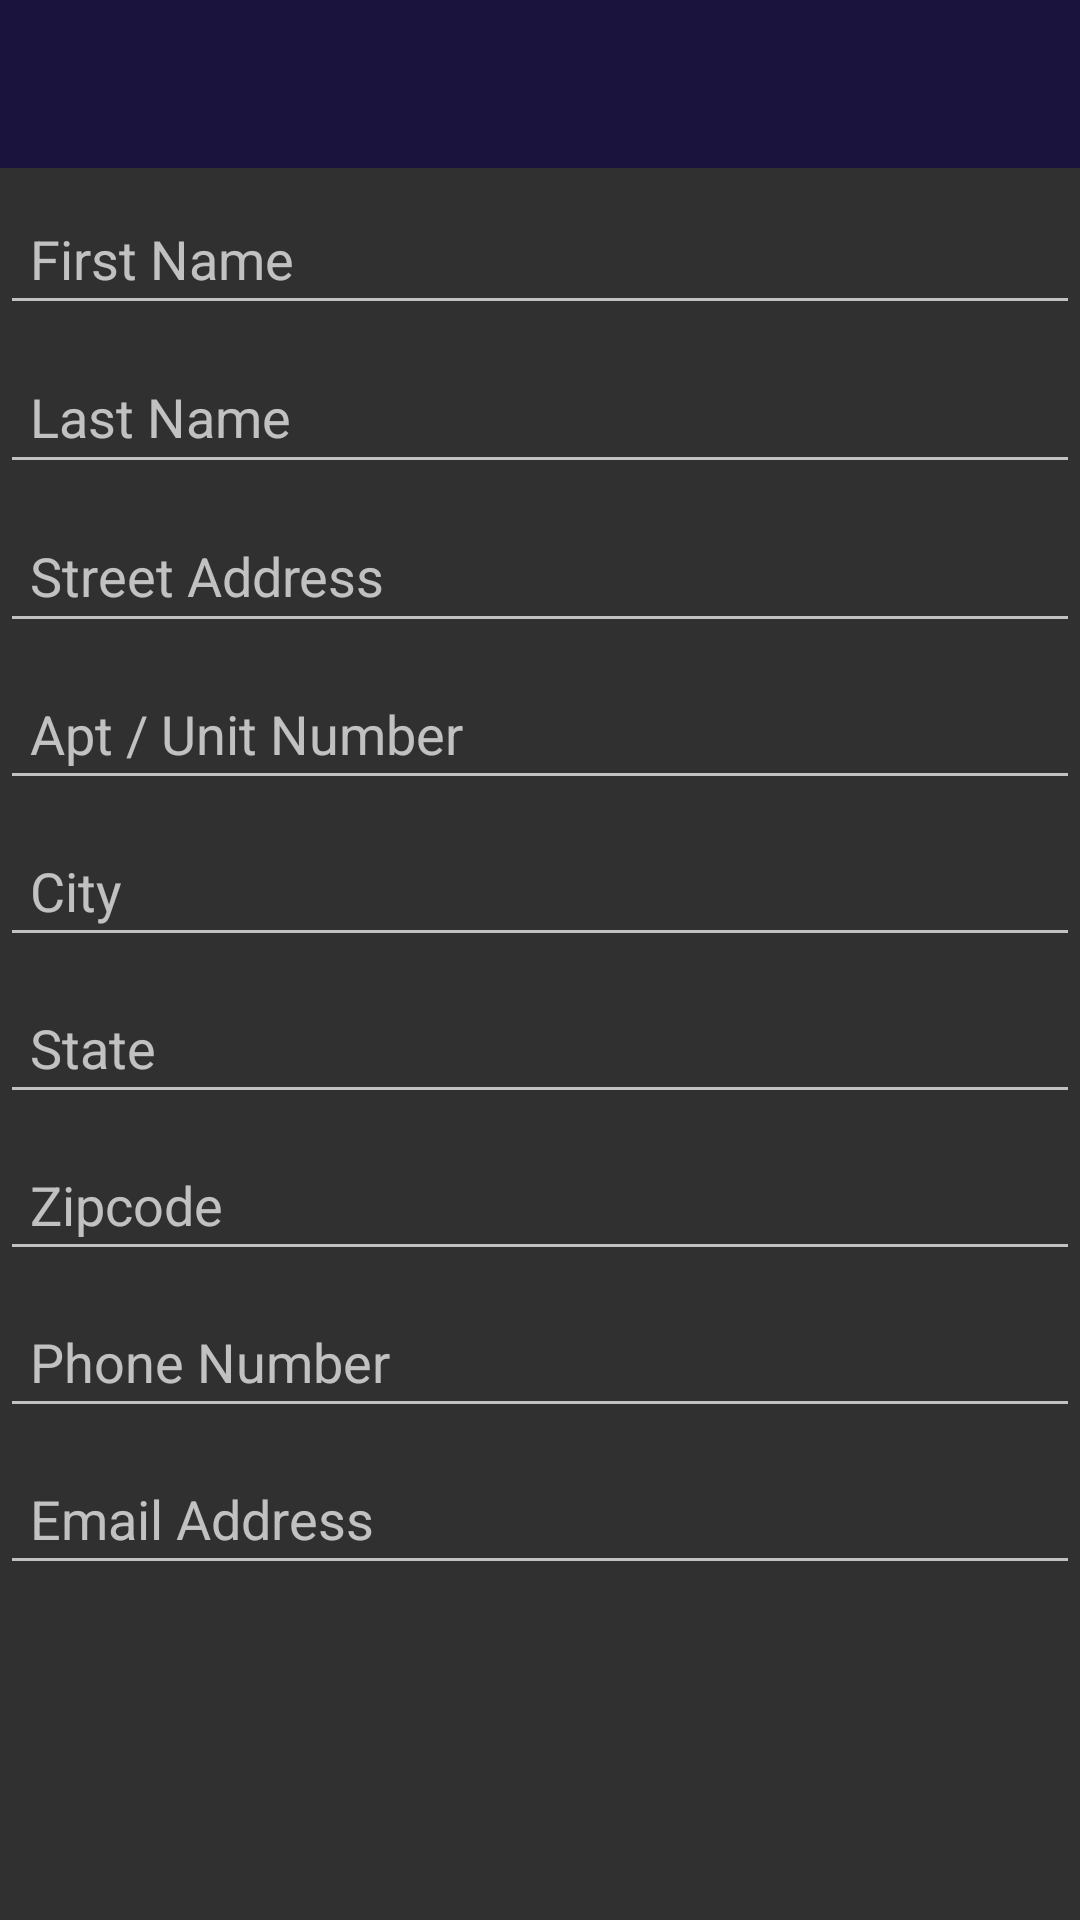

Reconstruct the res/layout file that produces this screen, plus the resources it refers to.
<!-- AndroidManifest.xml: application theme AppTheme -->
<!-- res/layout/activity_entry_ab.xml -->
<?xml version="1.0" encoding="utf-8"?>
<android.support.constraint.ConstraintLayout xmlns:android="http://schemas.android.com/apk/res/android"
    xmlns:app="http://schemas.android.com/apk/res-auto"
    xmlns:tools="http://schemas.android.com/tools"
    android:layout_width="match_parent"
    android:layout_height="match_parent"
    tools:context="com.example.rustybucket.addressbook422.entryAB"
    tools:layout_editor_absoluteY="25dp">

    <include
        android:id="@+id/app_bar"
        layout="@layout/app_bar"
        android:layout_width="0dp"
        android:layout_height="wrap_content"
        app:layout_constraintEnd_toEndOf="parent"
        app:layout_constraintStart_toStartOf="parent"
        app:layout_constraintTop_toTopOf="parent" />

    <EditText
        android:id="@+id/firstName"
        android:layout_width="0dp"
        android:layout_height="wrap_content"
        android:layout_marginTop="8dp"
        android:hint="First Name"
        android:padding="10dp"
        app:layout_constraintEnd_toEndOf="parent"
        app:layout_constraintHorizontal_bias="0.0"
        app:layout_constraintStart_toStartOf="parent"
        app:layout_constraintTop_toBottomOf="@+id/app_bar" />

    <EditText
        android:id="@+id/lastName"
        android:layout_width="0dp"
        android:layout_height="45dp"
        android:layout_marginTop="8dp"
        android:hint="Last Name"
        android:padding="10dp"
        app:layout_constraintEnd_toEndOf="parent"
        app:layout_constraintHorizontal_bias="0.0"
        app:layout_constraintStart_toStartOf="parent"
        app:layout_constraintTop_toBottomOf="@+id/firstName" />

    <EditText
        android:id="@+id/address1"
        android:layout_width="match_parent"
        android:layout_height="45dp"
        android:layout_marginTop="8dp"
        android:layout_weight="10"
        android:hint="Street Address"
        android:padding="10dp"
        app:layout_constraintStart_toStartOf="parent"
        app:layout_constraintTop_toBottomOf="@+id/lastName" />

    <EditText
        android:id="@+id/address2"
        android:layout_width="match_parent"
        android:layout_height="wrap_content"
        android:layout_marginTop="8dp"
        android:hint="Apt / Unit Number"
        android:padding="10dp"
        app:layout_constraintTop_toBottomOf="@+id/address1"
        tools:layout_editor_absoluteX="0dp" />

    <EditText
        android:id="@+id/city"
        android:layout_width="match_parent"
        android:layout_height="wrap_content"
        android:layout_marginTop="8dp"
        android:hint="City"
        android:padding="10dp"
        app:layout_constraintTop_toBottomOf="@+id/address2"
        tools:layout_editor_absoluteX="0dp" />

    <EditText
        android:id="@+id/state"
        android:layout_width="match_parent"
        android:layout_height="wrap_content"
        android:layout_marginTop="8dp"
        android:hint="State"
        android:padding="10dp"
        app:layout_constraintTop_toBottomOf="@+id/city"
        tools:layout_editor_absoluteX="0dp" />

    <EditText
        android:id="@+id/zip"
        android:layout_width="match_parent"
        android:layout_height="wrap_content"
        android:layout_marginTop="8dp"
        android:hint="Zipcode"
        android:padding="10dp"
        app:layout_constraintTop_toBottomOf="@+id/state"
        tools:layout_editor_absoluteX="0dp" />

    <EditText
        android:id="@+id/phoneNum"
        android:layout_width="match_parent"
        android:layout_height="wrap_content"
        android:layout_marginTop="8dp"
        android:hint="Phone Number"
        android:padding="10dp"
        app:layout_constraintTop_toBottomOf="@+id/zip"
        tools:layout_editor_absoluteX="0dp" />

    <EditText
        android:id="@+id/email"
        android:layout_width="match_parent"
        android:layout_height="wrap_content"
        android:layout_marginTop="8dp"
        android:hint="Email Address"
        android:padding="10dp"
        app:layout_constraintBottom_toBottomOf="parent"
        app:layout_constraintTop_toBottomOf="@+id/phoneNum"
        app:layout_constraintVertical_bias="0.0"
        tools:layout_editor_absoluteX="0dp" />




</android.support.constraint.ConstraintLayout>
<!-- res/layout/app_bar.xml (included above) -->
<?xml version="1.0" encoding="utf-8"?>
<android.support.v7.widget.Toolbar xmlns:android="http://schemas.android.com/apk/res/android"
    xmlns:tools="http://schemas.android.com/tools"
    android:layout_width="match_parent"
    android:layout_height="wrap_content"
    android:background="@color/colorPrimary">

</android.support.v7.widget.Toolbar>
<!-- resources referenced by this layout -->
<resources>
  <color name="colorPrimary">#1a133d</color>
  <style name="AppTheme" parent="Theme.AppCompat.NoActionBar">
          
          <item name="colorPrimary">@color/colorPrimary</item>
          <item name="colorPrimaryDark">@color/colorPrimaryDark</item>
          <item name="colorAccent">@color/colorAccent</item>
          <item name="actionOverflowMenuStyle">@style/OverflowMenu</item>
      </style>
  <color name="colorPrimaryDark">#080615</color>
  <color name="colorAccent">#a99dd4</color>
  <style name="OverflowMenu" parent="Widget.AppCompat.PopupMenu.Overflow">
           <item name="android:dropDownVerticalOffset">50.0dp</item>
       </style>
</resources>
